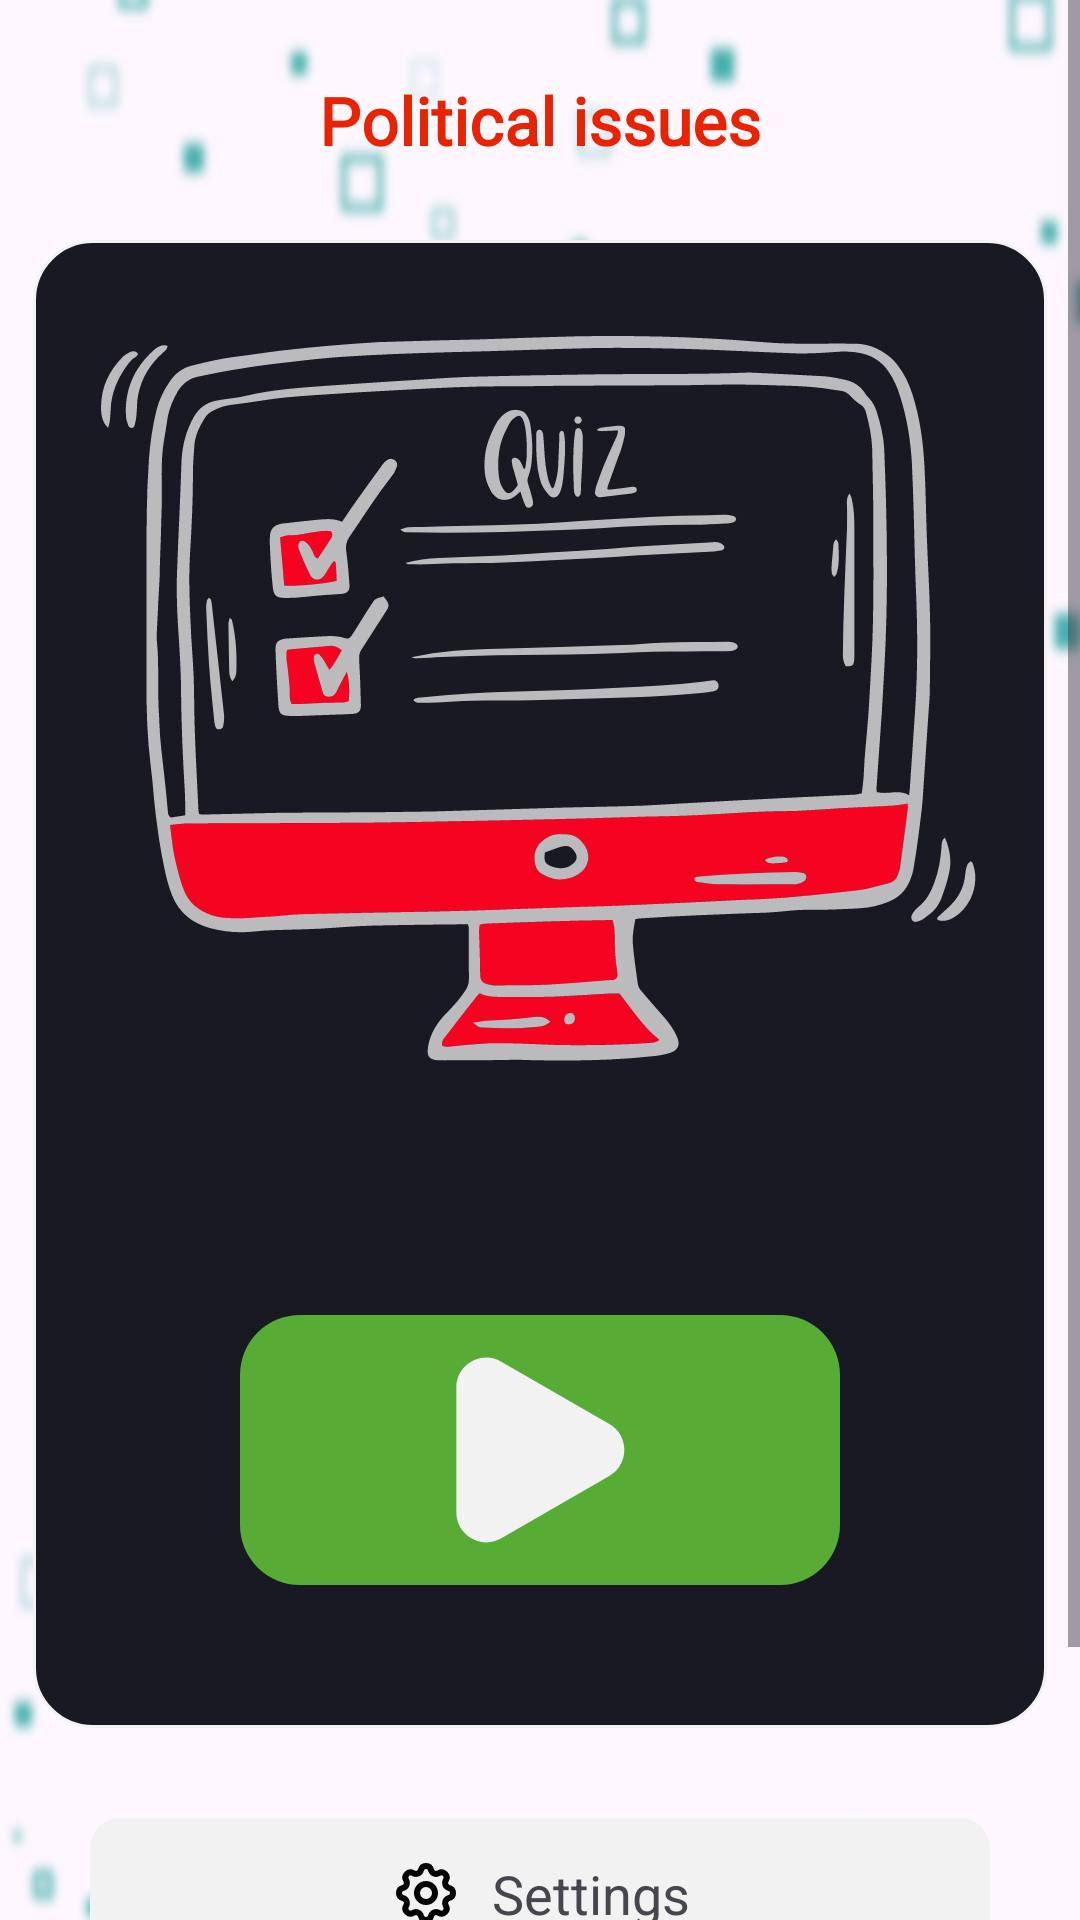

Here is an Android app screen rendered from its layout file. Give the layout XML and the strings, colors and styles it references.
<!-- AndroidManifest.xml: application theme Theme.Demo_QuizApp -->
<!-- res/layout/activity_high_score.xml -->
<?xml version="1.0" encoding="utf-8"?>
<ScrollView xmlns:app="http://schemas.android.com/apk/res-auto"
    xmlns:tools="http://schemas.android.com/tools"
    xmlns:android="http://schemas.android.com/apk/res/android"
    android:layout_width="match_parent"
    android:layout_height="match_parent">
    <androidx.constraintlayout.widget.ConstraintLayout
        android:layout_width="match_parent"
        android:background="@drawable/background"
        android:layout_height="match_parent">
        <TextView
            android:id="@+id/textView2"
            android:layout_width="wrap_content"
            android:layout_height="wrap_content"
            android:fontFamily="@font/kreg"
            android:text="Political issues"
            android:textColor="#E92200"
            android:textSize="22sp"
            android:textStyle="bold"
            app:layout_constraintBottom_toTopOf="@+id/imageView8"
            app:layout_constraintEnd_toEndOf="parent"
            app:layout_constraintStart_toStartOf="parent"
            app:layout_constraintTop_toTopOf="parent" />

        <ImageView
            android:id="@+id/imageView8"
            android:layout_width="wrap_content"
            android:layout_height="wrap_content"
            android:layout_marginTop="80dp"
            app:layout_constraintEnd_toEndOf="parent"
            app:layout_constraintHorizontal_bias="0.493"
            app:layout_constraintStart_toStartOf="parent"
            app:layout_constraintTop_toTopOf="parent"
            app:srcCompat="@drawable/rectangle_5" />

        <TextView
            android:id="@+id/Tvhigh1"
            android:layout_width="wrap_content"
            android:layout_height="wrap_content"
            android:layout_marginTop="32dp"
            android:fontFamily="@font/poppinsbold"
            android:text="@string/high_score"
            android:textColor="@color/white"
            android:textSize="18sp"
            app:layout_constraintEnd_toEndOf="parent"
            app:layout_constraintStart_toStartOf="parent"
            app:layout_constraintTop_toBottomOf="@+id/imageView12" />

        <ImageView
            android:id="@+id/imageView12"
            android:layout_width="wrap_content"
            android:layout_height="wrap_content"
            android:layout_marginTop="32dp"
            app:layout_constraintEnd_toEndOf="parent"
            app:layout_constraintHorizontal_bias="0.495"
            app:layout_constraintStart_toStartOf="parent"
            app:layout_constraintTop_toTopOf="@+id/imageView8"
            app:srcCompat="@drawable/highscore" />

        <androidx.constraintlayout.widget.ConstraintLayout
            android:layout_width="200dp"
            android:layout_height="90dp"
            android:layout_marginTop="28dp"
            android:background="@drawable/bghighscore"
            app:layout_constraintEnd_toEndOf="parent"
            app:layout_constraintStart_toStartOf="parent"
            app:layout_constraintTop_toBottomOf="@+id/Tvhigh1">

            <ImageView
                android:id="@+id/BtnPlay"
                android:layout_width="wrap_content"
                android:layout_height="wrap_content"
                app:layout_constraintBottom_toBottomOf="parent"
                app:layout_constraintEnd_toEndOf="parent"
                app:layout_constraintStart_toStartOf="parent"
                app:layout_constraintTop_toTopOf="parent"
                app:srcCompat="@drawable/play" />
        </androidx.constraintlayout.widget.ConstraintLayout>

        <LinearLayout
            android:layout_width="match_parent"
            android:layout_height="wrap_content"
            android:layout_marginTop="16dp"
            android:orientation="vertical"
            android:layout_margin="30dp"
            app:layout_constraintBottom_toBottomOf="parent"
            app:layout_constraintEnd_toEndOf="parent"
            app:layout_constraintStart_toStartOf="parent"
            app:layout_constraintTop_toBottomOf="@+id/imageView8">

            <androidx.constraintlayout.widget.ConstraintLayout
                android:id="@+id/HighscoreSetting"
                android:layout_width="match_parent"
                android:background="@drawable/shapewhite"
                android:layout_height="50dp">

                <TextView
                    android:id="@+id/textView4"
                    android:layout_width="wrap_content"
                    android:layout_height="wrap_content"
                    android:text="Settings"
                    android:drawableLeft="@drawable/settings"
                    android:drawablePadding="10dp"
                    android:textSize="18sp"
                    app:layout_constraintBottom_toBottomOf="parent"
                    app:layout_constraintEnd_toEndOf="parent"
                    app:layout_constraintStart_toStartOf="parent"
                    app:layout_constraintTop_toTopOf="parent" />
            </androidx.constraintlayout.widget.ConstraintLayout>
            <androidx.constraintlayout.widget.ConstraintLayout
                android:id="@+id/HighscoreExit"
                android:layout_width="match_parent"
                android:background="@drawable/shape"
                android:layout_marginTop="10dp"
                android:layout_gravity="center"
                android:layout_height="50dp">

                <TextView
                    android:id="@+id/textView9"
                    android:layout_width="wrap_content"
                    android:layout_height="wrap_content"
                    android:text="Exit"
                    android:textSize="18sp"
                    android:drawableLeft="@drawable/exit"
                    android:drawablePadding="10dp"
                    app:layout_constraintBottom_toBottomOf="parent"
                    app:layout_constraintEnd_toEndOf="parent"
                    app:layout_constraintStart_toStartOf="parent"
                    app:layout_constraintTop_toTopOf="parent" />
            </androidx.constraintlayout.widget.ConstraintLayout>
        </LinearLayout>
    </androidx.constraintlayout.widget.ConstraintLayout>

</ScrollView>
<!-- resources referenced by this layout -->
<resources>
  <color name="white">#FFFFFFFF</color>
  <!-- drawable background: png bitmap (drawable, 110912 bytes) -->
  <!-- drawable bghighscore (drawable) -->
  <?xml version="1.0" encoding="utf-8"?>
  <shape xmlns:android="http://schemas.android.com/apk/res/android">
      <stroke android:color="@color/black" android:width="0dp"/>
      <corners android:radius="20dp"/>
      <solid android:color="#56AC34"/>
  </shape>
  <!-- drawable exit (drawable) -->
  <vector xmlns:android="http://schemas.android.com/apk/res/android"
      android:width="25dp"
      android:height="24dp"
      android:viewportWidth="25"
      android:viewportHeight="24">
    <group>
      <clip-path
          android:pathData="M0.5,0h24v24h-24z"/>
      <path
          android:pathData="M14.5,8V6C14.5,5.47 14.289,4.961 13.914,4.586C13.539,4.211 13.03,4 12.5,4H5.5C4.97,4 4.461,4.211 4.086,4.586C3.711,4.961 3.5,5.47 3.5,6V18C3.5,18.53 3.711,19.039 4.086,19.414C4.461,19.789 4.97,20 5.5,20H12.5C13.03,20 13.539,19.789 13.914,19.414C14.289,19.039 14.5,18.53 14.5,18V16"
          android:strokeLineJoin="round"
          android:strokeWidth="2"
          android:fillColor="#00000000"
          android:strokeColor="#000000"
          android:strokeLineCap="round"/>
      <path
          android:pathData="M9.5,12H21.5L18.5,9"
          android:strokeLineJoin="round"
          android:strokeWidth="2"
          android:fillColor="#00000000"
          android:strokeColor="#000000"
          android:strokeLineCap="round"/>
      <path
          android:pathData="M18.5,15L21.5,12"
          android:strokeLineJoin="round"
          android:strokeWidth="2"
          android:fillColor="#00000000"
          android:strokeColor="#000000"
          android:strokeLineCap="round"/>
    </group>
  </vector>
  <!-- drawable highscore: vector/xml drawable (drawable, 31134 chars, omitted) -->
  <!-- drawable play (drawable) -->
  <vector xmlns:android="http://schemas.android.com/apk/res/android"
      android:width="57dp"
      android:height="62dp"
      android:viewportWidth="57"
      android:viewportHeight="62">
    <path
        android:pathData="M51.444,22.34C58.111,26.189 58.111,35.811 51.444,39.66L15.444,60.445C8.778,64.294 0.444,59.483 0.444,51.785L0.444,10.215C0.444,2.517 8.778,-2.294 15.444,1.555L51.444,22.34Z"
        android:fillColor="#F2F2F2"/>
  </vector>
  <!-- drawable rectangle_5 (drawable) -->
  <vector xmlns:android="http://schemas.android.com/apk/res/android"
      android:width="338dp"
      android:height="496dp"
      android:viewportWidth="338"
      android:viewportHeight="496">
    <path
        android:strokeWidth="1"
        android:pathData="M20,0.5L318,0.5A19.5,19.5 0,0 1,337.5 20L337.5,476A19.5,19.5 0,0 1,318 495.5L20,495.5A19.5,19.5 0,0 1,0.5 476L0.5,20A19.5,19.5 0,0 1,20 0.5z"
        android:fillColor="#181922"
        android:strokeColor="#F2F2F2"/>
  </vector>
  <!-- drawable settings: vector/xml drawable (drawable, 2447 chars, omitted) -->
  <!-- drawable shape (drawable) -->
  <?xml version="1.0" encoding="utf-8"?>
  <shape xmlns:android="http://schemas.android.com/apk/res/android">
     <stroke android:color="@color/black" android:width="2dp"/>
      <corners android:radius="10dp"/>
  </shape>
  <!-- drawable shapewhite (drawable) -->
  <?xml version="1.0" encoding="utf-8"?>
  <shape xmlns:android="http://schemas.android.com/apk/res/android">
      <stroke android:color="@color/black" android:width="0dp"/>
      <corners android:radius="10dp"/>
      <solid android:color="#F2F2F2"/>
  
  </shape>
  <string name="high_score" />
  <style name="Theme.Demo_QuizApp" parent="Base.Theme.Demo_QuizApp" />
  <color name="black">#FF000000</color>
  <style name="Base.Theme.Demo_QuizApp" parent="Theme.Material3.DayNight.NoActionBar">
          <item name="android:statusBarColor">@color/black</item>
          
          
  
      </style>
</resources>
